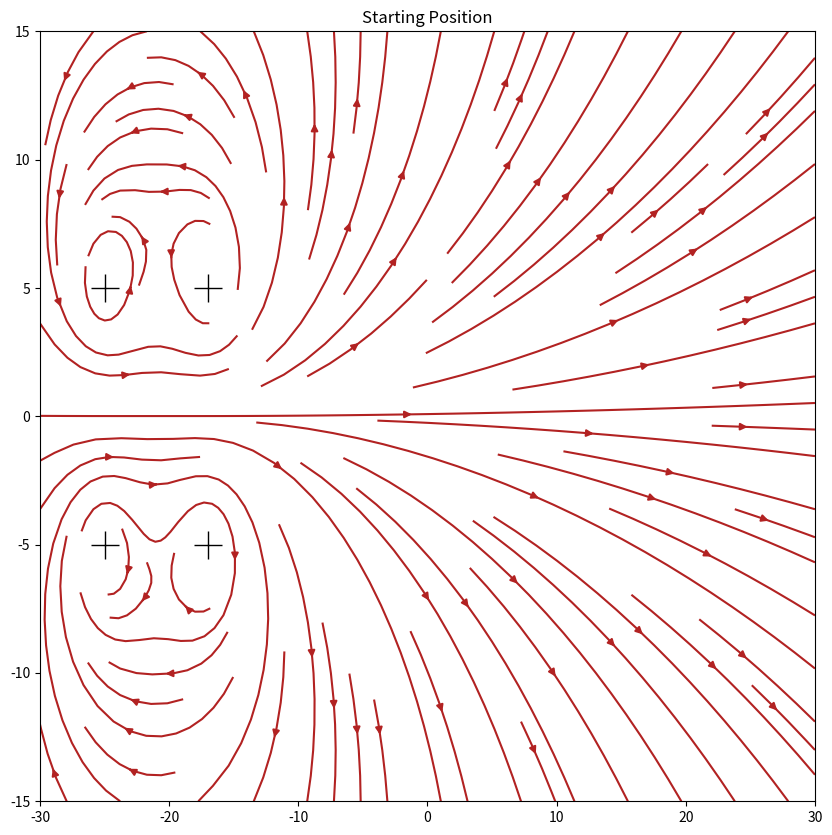

The matplotlib source for this figure: (Note: this script raises an exception after producing the figure.)
"""
Description

[redacted]
[redacted]

Feb 4, 2022
"""
import numpy as np
import matplotlib.pyplot as pl

# Set number of steps and time step
dt = 1
Nsteps = 100

# Setting up initial conditions
y_v = np.array([5,5,-5,-5])
x_v = np.array([-25,-17,-25,-17])
k_v = np.array([1,1,-1,-1])

# Setting up the plot
pl.ion()
fig, ax = pl.subplots(1,1, figsize=(10,10))
# Mark the initial positions of the vortices
p, = ax.plot(x_v, y_v, 'k+', markersize=20, linewidth=5)

# Draw the initial velocity streamline
ngrid = 30
Y,X = np.mgrid[-ngrid//2:ngrid//2:360j, -ngrid:ngrid:360j]
vel_x = np.zeros(np.shape(X)) # this holds x-velocities
vel_y = np.zeros(np.shape(Y)) # this holds y-velocities

# Masking radius for better visualization of the vortex centres
r_mask = 1


for i in range(len(x_v)):
    
    # Get x and y distance from source
    x_diff = X - x_v[i]
    y_diff = Y - y_v[i]

    # Calculate r
    r = np.sqrt(np.power(x_diff,2) + np.power(y_diff, 2))
    
    
    # Compute x and y velocities due to vortex located at x_i, y_i
    vel_x_temp = k_v[i] * (-y_diff) / r**2
    vel_y_temp = k_v[i] * (x_diff) / r**2

    
    # Add to the total velocity field 
    vel_x += vel_x_temp
    vel_y += vel_y_temp
    
    # Mask out region around vortex
    vel_x[r <= r_mask ] = np.nan
    vel_y[r <= r_mask ] = np.nan


# Set boundaries of the simulation box
ax.set_xlim([-ngrid, ngrid])
ax.set_ylim([-ngrid//2, ngrid//2])

# Initial plot of the streamlines
ax.streamplot(X, Y, vel_x, vel_y, density = [1,1], color = 'firebrick')
pl.title('Starting Position')


fig.canvas.draw()

# Evolution
count = 0

while count < Nsteps: 
    
    # Re-initialize velocity field 
    vel_x = np.zeros(np.shape(X)) 
    vel_y = np.zeros(np.shape(Y)) 

    
    adv_vel_x = np.zeros(len(x_v))
    adv_vel_y = np.zeros(len(x_v))
    
    indices = np.arange(len(x_v))
    
    for i in indices:
        
        index_use = indices[indices!=i]
        
        adv_vel_x_i = 0
        adv_vel_y_i = 0
        
        for j in index_use: 
            
            x_diff_j = x_v[i] - x_v[j]
            y_diff_j = y_v[i] - y_v[j]
            
            r = np.sqrt(np.power(x_diff_j,2) + np.power(y_diff_j, 2))

            # Compute x and y velocities due to vortex located at x_i, y_i
            adv_vel_x[i] += k_v[j] * (-y_diff_j) / r**2
            adv_vel_y[i] += k_v[j] * (x_diff_j) / r**2
        
        
    # Update positions of vortices 
    
    x_v = x_v + dt*adv_vel_x
    y_v = y_v + dt*adv_vel_y
    
    
    # Get updated velocity field
    for i in range(len(x_v)):
    
        # Get x and y distance from source
        x_diff = X - x_v[i]
        y_diff = Y - y_v[i]

        # Calculate r
        r = np.sqrt(np.power(x_diff,2) + np.power(y_diff, 2))


        # Compute x and y velocities due to vortex located at x_i, y_i
        vel_x_temp = k_v[i] * (-y_diff) / r**2
        vel_y_temp = k_v[i] * (x_diff) / r**2


        # Add to the total velocity field 
        vel_x += vel_x_temp
        vel_y += vel_y_temp

        # Determine indices of range around the origin

        vel_x[r <= r_mask ] = np.nan
        vel_y[r <= r_mask ] = np.nan
    
    # Update plot of the streamlines
        
    # Clear previous streamlines 
    ax.collections = []
    ax.patches = []
    
    p.set_xdata(x_v)
    p.set_ydata(y_v)
    
    ax.streamplot(X,Y,vel_x,vel_y, density = [1,2], color = 'firebrick')
    pl.title('Time from beginning, {0} s'.format(count*dt))
    fig.canvas.draw()
    pl.pause(0.00001)
    count+=1
        
     